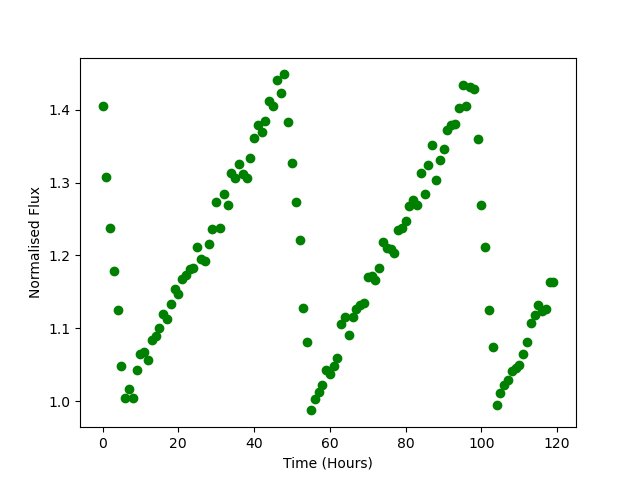

Values plotted in this chart, from the file beside it:
Time, Flux
0.0, 1.404
1.0, 1.307
2.0, 1.238
3.0, 1.179
4.0, 1.125
5.0, 1.048
6.0, 1.005
7.0, 1.017
8.0, 1.005
9.0, 1.043
10.0, 1.064
11.0, 1.068
12.0, 1.057
13.0, 1.083
14.0, 1.09
15.0, 1.1
16.0, 1.12
17.0, 1.112
18.0, 1.133
19.0, 1.154
20.0, 1.148
21.0, 1.167
22.0, 1.173
23.0, 1.182
24.0, 1.183
25.0, 1.212
26.0, 1.195
27.0, 1.193
28.0, 1.215
29.0, 1.237
30.0, 1.274
31.0, 1.238
32.0, 1.284
33.0, 1.27
34.0, 1.313
35.0, 1.306
36.0, 1.326
37.0, 1.312
38.0, 1.306
39.0, 1.333
40.0, 1.361
41.0, 1.379
42.0, 1.369
43.0, 1.384
44.0, 1.412
45.0, 1.405
46.0, 1.44
47.0, 1.423
48.0, 1.448
49.0, 1.383
50.0, 1.327
51.0, 1.273
52.0, 1.221
53.0, 1.129
54.0, 1.082
55.0, 0.9874
56.0, 1.003
57.0, 1.013
58.0, 1.023
59.0, 1.042
... 60 more rows
